Dataset: Apple Blossom Images (GitHub, 19ngxuan/appleBlossomDataset). Classes: BBCH stage 53, BBCH stage 54, BBCH stage 56, BBCH stage 57, BBCH stage 59, BBCH stage 61, BBCH stage 65, BBCH stage 67, BBCH stage 69, BBCH stage 71.

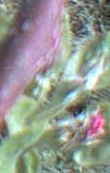
Label: BBCH stage 57

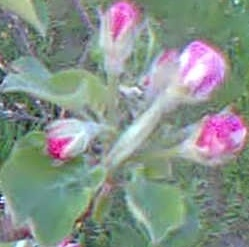
Label: BBCH stage 61

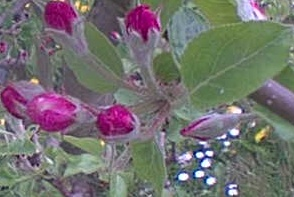
Label: BBCH stage 59

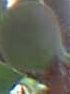
Label: BBCH stage 71

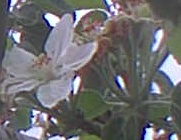
Label: BBCH stage 67

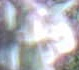
Label: BBCH stage 54
